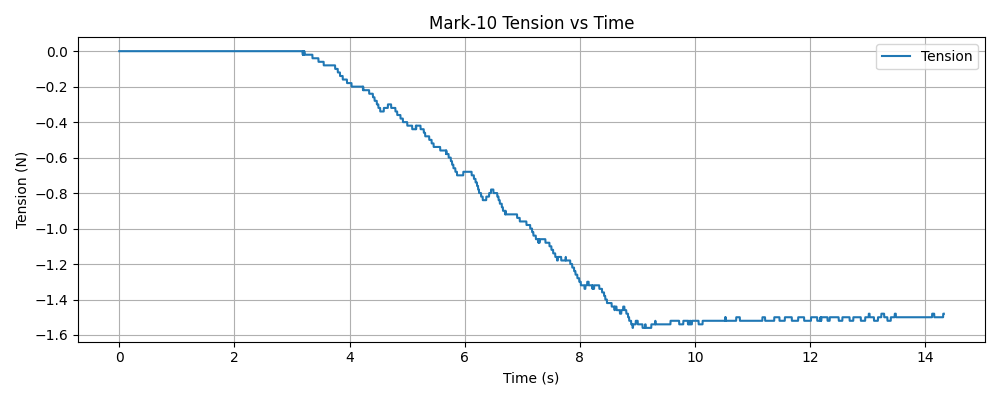

Source data for this figure (header and first rows):
timestamp, tension (N)
1765229361, 0.000000
1765229361, 0.000000
1765229361, 0.000000
1765229361, 0.000000
1765229361, 0.000000
1765229361, 0.000000
1765229361, 0.000000
1765229361, 0.000000
1765229361, 0.000000
1765229361, 0.000000
1765229361, 0.000000
1765229361, 0.000000
1765229361, 0.000000
1765229361, 0.000000
1765229361, 0.000000
1765229361, 0.000000
1765229361, 0.000000
1765229361, 0.000000
1765229361, 0.000000
1765229361, 0.000000
1765229361, 0.000000
1765229361, 0.000000
1765229361, 0.000000
1765229361, 0.000000
1765229361, 0.000000
1765229361, 0.000000
1765229361, 0.000000
1765229361, 0.000000
1765229361, 0.000000
1765229361, 0.000000
1765229361, 0.000000
1765229361, 0.000000
1765229361, 0.000000
1765229361, 0.000000
1765229361, 0.000000
1765229361, 0.000000
1765229361, 0.000000
1765229361, 0.000000
1765229362, 0.000000
1765229362, 0.000000
1765229362, 0.000000
1765229362, 0.000000
1765229362, 0.000000
1765229362, 0.000000
1765229362, 0.000000
1765229362, 0.000000
1765229362, 0.000000
1765229362, 0.000000
1765229362, 0.000000
1765229362, 0.000000
1765229362, 0.000000
1765229362, 0.000000
1765229362, 0.000000
1765229362, 0.000000
1765229362, 0.000000
1765229362, 0.000000
1765229362, 0.000000
1765229362, 0.000000
1765229362, 0.000000
1765229362, 0.000000
... 4,947 more rows
